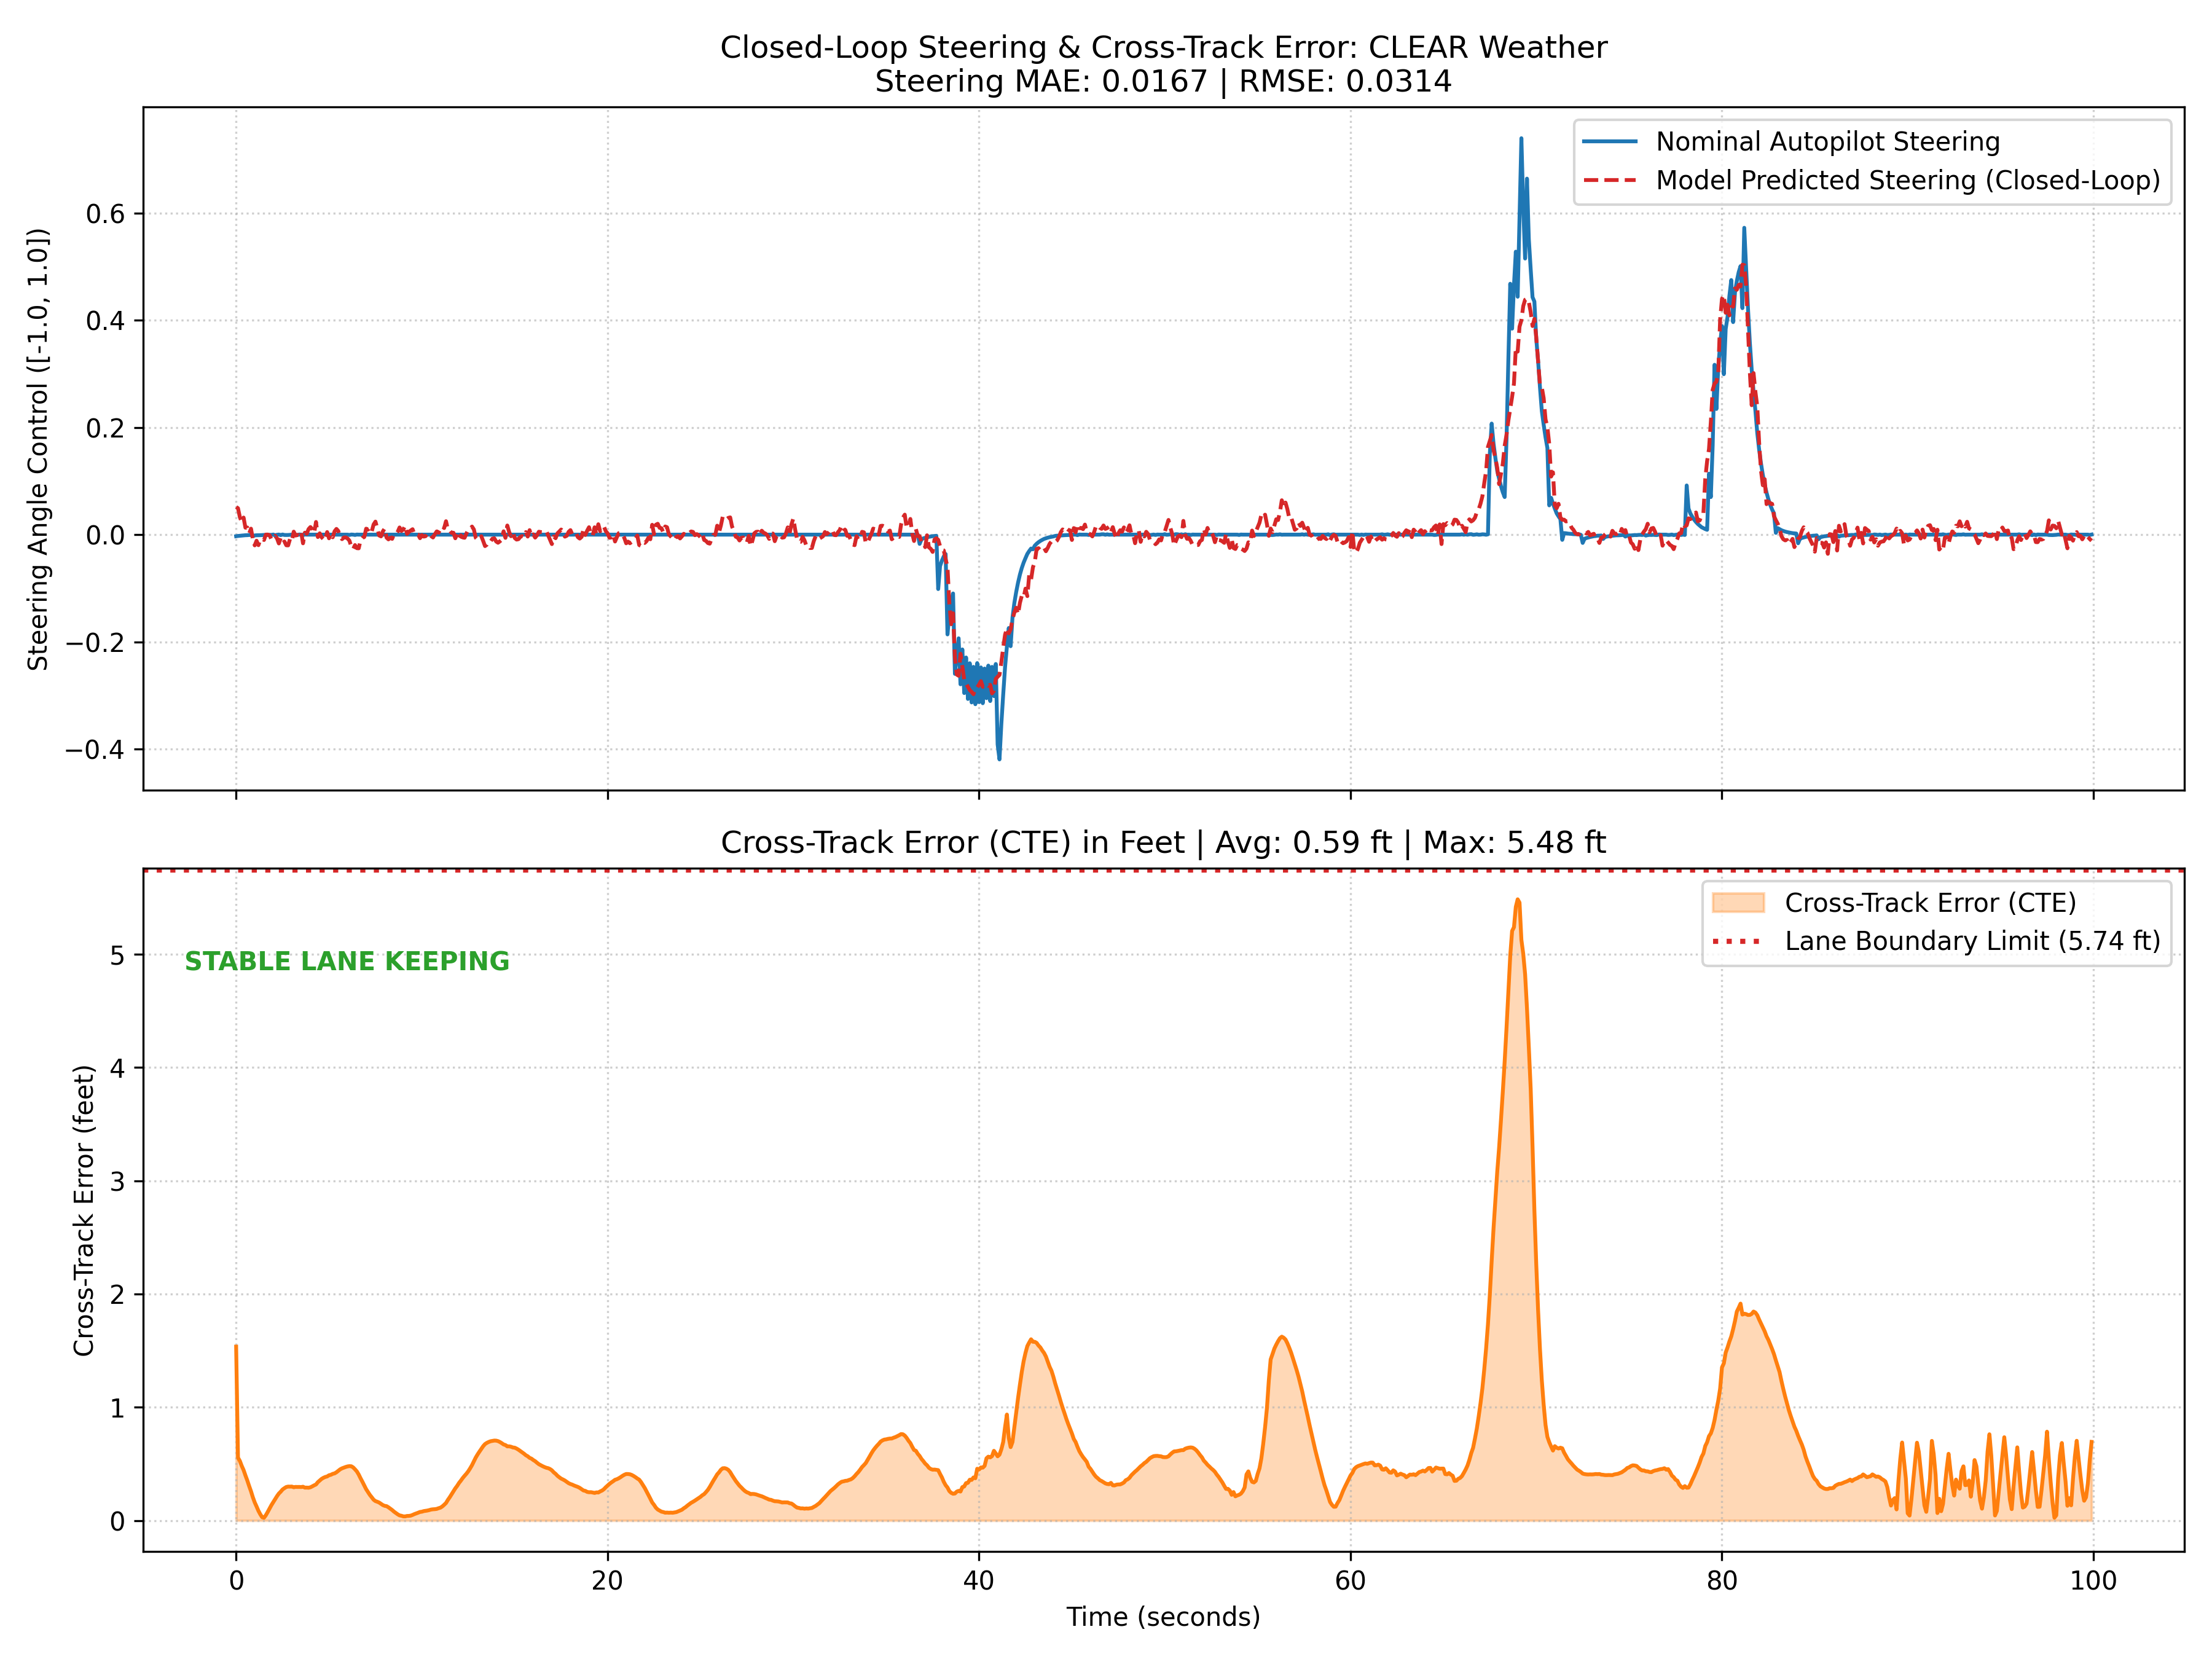

Data behind this chart, as committed beside it:
step, nominal_steer, predicted_steer, throttle, brake, speed_mph, x, y, z, cte
0, -0.00299, 0.05155, 0.1002, 0.0, 9.995, 157.4, 133.2, 0.001949, 0.4679
1, -0.002468, 0.0493, 0.1008, 0.0, 9.985, 157.9, 133.2, 0.001884, 0.1692
2, -0.002115, 0.03278, 0.1005, 0.0, 9.99, 158.3, 133.3, 0.001833, 0.1603
3, -0.00177, 0.0232, 0.1007, 0.0, 9.986, 158.8, 133.3, 0.001768, 0.147
4, -0.001453, 0.03188, 0.1003, 0.0, 9.994, 159.2, 133.3, 0.001746, 0.1359
5, -0.001107, 0.01295, 0.1004, 0.0, 9.993, 159.7, 133.3, 0.001729, 0.1213
6, -0.001011, 0.01335, 0.1002, 0.0, 9.996, 160.1, 133.3, 0.001716, 0.1079
7, -0.0006357, 0.002168, 0.1002, 0.0, 9.995, 160.6, 133.3, 0.001706, 0.09274
8, -0.0007618, 0.01113, 0.1002, 0.0, 9.996, 161, 133.4, 0.001699, 0.07868
9, -0.002894, -0.008221, 0.1003, 0.0, 9.995, 161.5, 133.4, 0.001693, 0.06251
10, -0.001471, -0.02001, 0.1003, 0.0, 9.995, 161.9, 133.4, 0.001689, 0.04877
11, -0.001166, -0.01138, 0.1005, 0.0, 9.99, 162.4, 133.4, 0.001685, 0.03769
12, -0.001101, -0.01965, 0.1002, 0.0, 9.995, 162.8, 133.4, 0.001683, 0.02606
13, -0.001043, -0.009627, 0.1003, 0.0, 9.994, 163.2, 133.4, 0.001682, 0.01673
14, -0.0008007, -0.00757, 0.1002, 0.0, 9.995, 163.7, 133.4, 0.001681, 0.008829
15, -0.0005191, -0.01001, 0.1004, 0.0, 9.991, 164.1, 133.4, 0.00168, 0.007414
16, -0.000367, 2.7835369110107422e-05, 0.1002, 0.0, 9.995, 164.6, 133.4, 0.001679, 0.01427
17, -0.0006948, 0.0001695, 0.1002, 0.0, 9.995, 165, 133.5, 0.001679, 0.02301
18, -0.000367, -0.0009824, 0.1002, 0.0, 9.995, 165.5, 133.5, 0.001678, 0.03238
19, -0.0004398, -0.008971, 0.1002, 0.0, 9.995, 165.9, 133.5, 0.001678, 0.04149
20, 0.0001757, -0.00626, 0.1002, 0.0, 9.995, 166.4, 133.5, 0.001678, 0.0495
21, -0.001231, -0.002006, 0.1002, 0.0, 9.995, 166.8, 133.5, 0.001678, 0.05724
22, -0.0002641, -0.006976, 0.1002, 0.0, 9.995, 167.3, 133.5, 0.001678, 0.06554
23, 0.0001757, -0.01644, 0.1002, 0.0, 9.995, 167.7, 133.5, 0.001678, 0.07257
24, -0.0008705, -0.00637, 0.1003, 0.0, 9.994, 168.1, 133.5, 0.001678, 0.07759
25, 0.0002485, -0.01552, 0.1002, 0.0, 9.995, 168.6, 133.5, 0.001678, 0.08349
26, -0.0006156, -0.01284, 0.1003, 0.0, 9.995, 169, 133.5, 0.001678, 0.08706
27, -0.0006948, -0.0199, 0.1002, 0.0, 9.995, 169.5, 133.5, 0.001678, 0.09023
28, -0.000622, -0.02004, 0.1003, 0.0, 9.994, 169.9, 133.5, 0.001678, 0.09127
29, -0.000367, -0.008193, 0.1003, 0.0, 9.994, 170.4, 133.5, 0.001678, 0.09113
30, 0.0001757, -0.01223, 0.1002, 0.0, 9.996, 170.8, 133.5, 0.001678, 0.09138
31, -0.0006156, 0.005569, 0.1005, 0.0, 9.991, 171.3, 133.5, 0.001678, 0.08946
32, -0.0004398, -0.001732, 0.1002, 0.0, 9.995, 171.7, 133.5, 0.001678, 0.09045
33, -0.0006948, -0.0004285, 0.1002, 0.0, 9.995, 172.2, 133.5, 0.001678, 0.09025
34, 0.0002485, -0.001733, 0.1002, 0.0, 9.995, 172.6, 133.5, 0.001678, 0.09036
35, 0.0, 0.005225, 0.1002, 0.0, 9.995, 173.1, 133.5, 0.001678, 0.09007
36, -0.0008705, -0.01617, 0.1002, 0.0, 9.995, 173.5, 133.5, 0.001678, 0.09091
37, 0.0002485, 0.003659, 0.1003, 0.0, 9.994, 173.9, 133.5, 0.001678, 0.08849
38, 0.0, 0.001696, 0.1002, 0.0, 9.995, 174.4, 133.5, 0.001678, 0.08856
39, 0.0, 0.01035, 0.1002, 0.0, 9.995, 174.8, 133.5, 0.001678, 0.0882
40, 0.0, 0.01417, 0.1002, 0.0, 9.995, 175.3, 133.5, 0.001678, 0.08941
41, 0.0, 0.01016, 0.1003, 0.0, 9.995, 175.7, 133.5, 0.001678, 0.09192
42, 0.0, 0.002902, 0.1002, 0.0, 9.995, 176.2, 133.5, 0.001678, 0.09467
43, 0.0, 0.02364, 0.1002, 0.0, 9.996, 176.6, 133.5, 0.001678, 0.09702
44, 0.0, -0.004489, 0.1003, 0.0, 9.993, 177.1, 133.6, 0.001678, 0.1033
45, 0.0, 0.002505, 0.1006, 0.0, 9.987, 177.5, 133.6, 0.001679, 0.1077
46, 0.0, -0.004778, 0.1002, 0.0, 9.995, 178, 133.6, 0.001678, 0.112
47, 0.0, -0.008282, 0.1002, 0.0, 9.995, 178.4, 133.6, 0.001678, 0.115
48, 0.0, -0.01032, 0.1002, 0.0, 9.995, 178.9, 133.6, 0.001678, 0.1172
49, 0.0, 0.004825, 0.1002, 0.0, 9.995, 179.3, 133.6, 0.001678, 0.1185
50, 0.0, -0.006839, 0.1002, 0.0, 9.995, 179.7, 133.6, 0.001677, 0.1218
51, 0.0, 0.001991, 0.1002, 0.0, 9.995, 180.2, 133.6, 0.001678, 0.123
52, 0.0, -0.004938, 0.1002, 0.0, 9.995, 180.6, 133.6, 0.001678, 0.1255
53, 0.0, 0.00622, 0.1002, 0.0, 9.995, 181.1, 133.6, 0.001678, 0.1268
54, 0.0, 0.01067, 0.1002, 0.0, 9.995, 181.5, 133.6, 0.001678, 0.1298
55, 0.0, 0.006782, 0.1002, 0.0, 9.995, 182, 133.6, 0.001678, 0.1337
56, 0.0, -0.004188, 0.1002, 0.0, 9.995, 182.4, 133.6, 0.001678, 0.1377
57, 0.0, -0.008419, 0.1002, 0.0, 9.995, 182.9, 133.6, 0.001678, 0.1404
58, 0.0, -0.005418, 0.1002, 0.0, 9.995, 183.3, 133.6, 0.001678, 0.1423
59, 0.0, -0.005116, 0.1002, 0.0, 9.995, 183.8, 133.6, 0.001678, 0.1441
... 940 more rows
